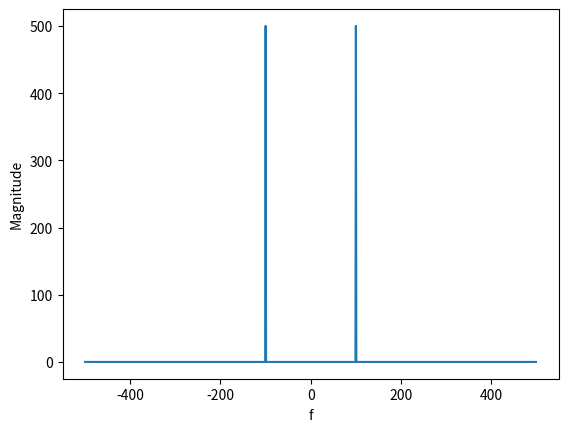

Source code (Python):
import numpy as np
from numpy.fft import fft, fftshift, fftfreq
import matplotlib.pyplot as plt

t = np.linspace( 0, 1, 1000, endpoint = False )
x = np.cos( 2 * np.pi * 100 * t ) 

f = fftshift( fftfreq( 1000, 0.001 ) )
X = fftshift( fft( x ) ) 
Xm = abs( X )  

plt.plot( f, Xm )
plt.xlabel( 'f' )
plt.ylabel( 'Magnitude' )

plt.show( )